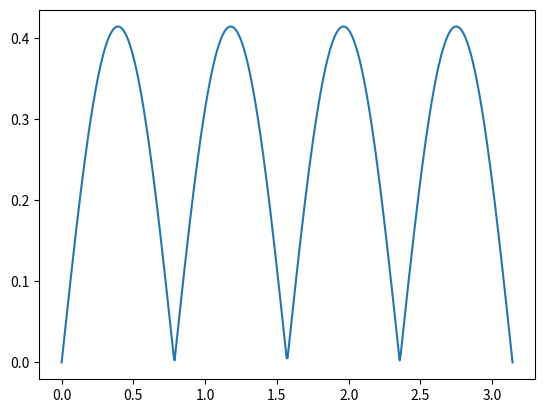

The matplotlib source for this figure:
import numpy as np
import matplotlib.pyplot as plt

s = 2
A = (s/2) * (np.sqrt(2) - 1)
B = 4

x = np.linspace(0, np.pi, 500)
y = np.abs(A*np.sin(B*x))

plt.plot(x, y)

plt.show()